Image classification data set "data" (s4piru/Arduino-ODML on GitHub). Class labels (2): bottle, can.

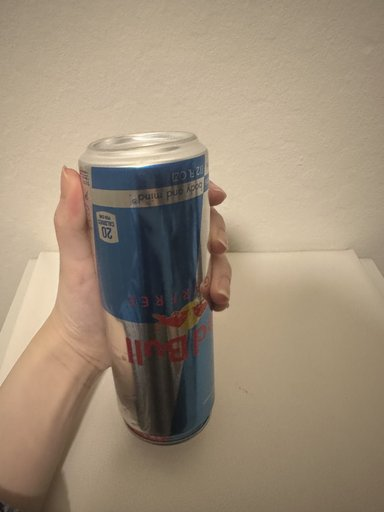
Label: can

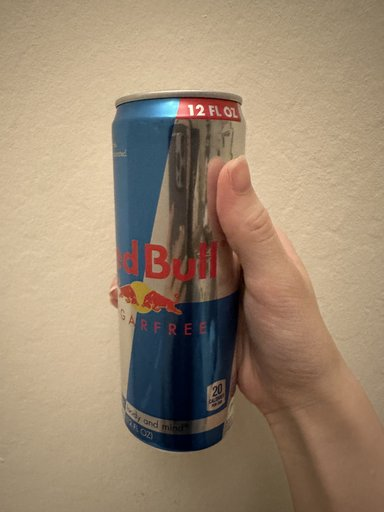
Label: can

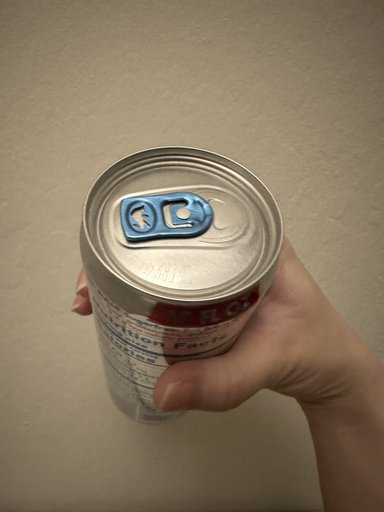
Label: can

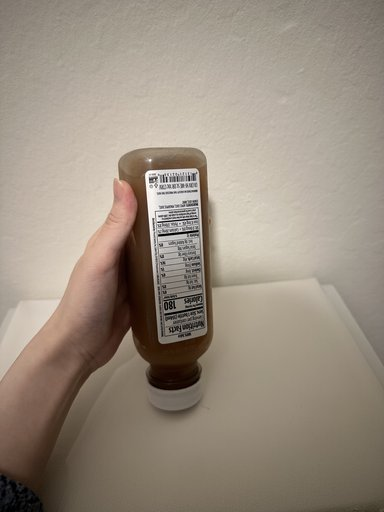
Label: bottle

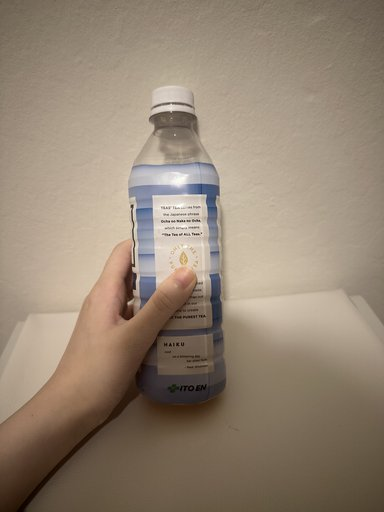
Label: bottle

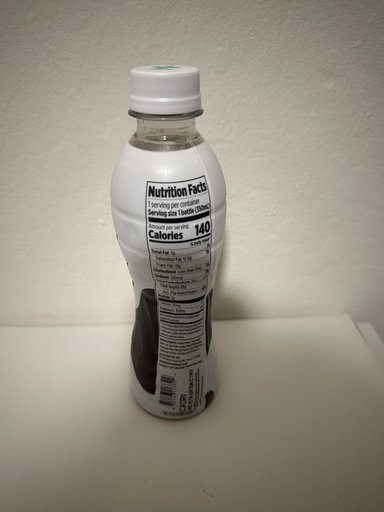
Label: bottle
